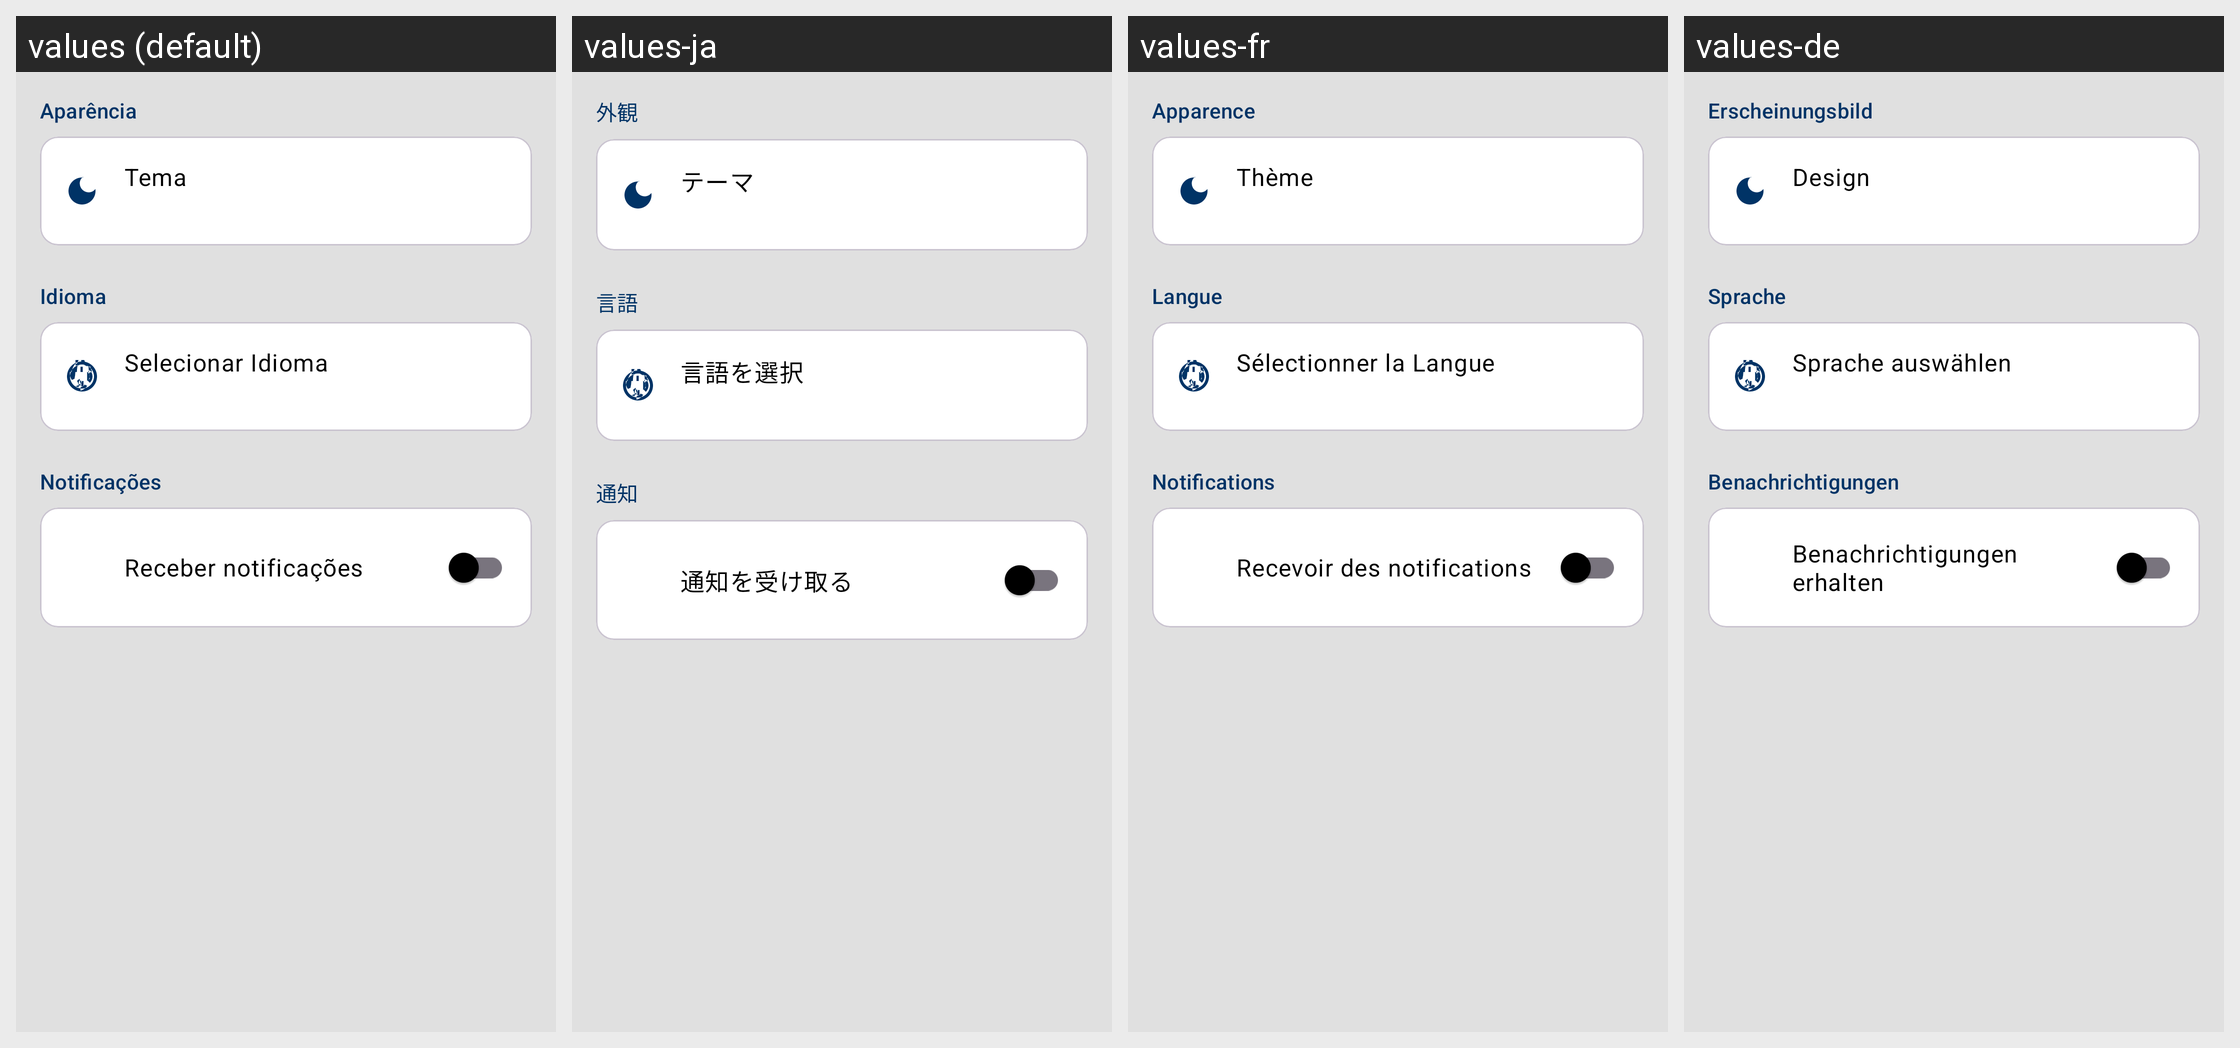

The same Android screen rendered under several of its app's locales, left to right. List the strings drawn on it with the default value and each locale's translation.
Android screen res/layout/fragment_settings.xml rendered under 4 locales, left to right: values (default), values-ja, values-fr, values-de. Device: Nexus 5 (rendered at 1080×1920; each locale shown at half size, 540×960, under a caption strip naming it); theme Theme.AgenPet.
Other locales in the repository, not shown: values-en, values-es, values-it, values-zh.
Strings drawn on this screen, with the default value and each locale's value (text and hints the layout hard-codes, and strings that could not be matched under every locale, appear in the picture but are not listed):

label_aparencia
  values: Aparência
  values-ja: 外観
  values-fr: Apparence
  values-de: Erscheinungsbild

label_modo_escuro
  values: Tema
  values-ja: テーマ
  values-fr: Thème
  values-de: Design

label_idioma
  values: Idioma
  values-ja: 言語
  values-fr: Langue
  values-de: Sprache

label_idioma_titulo
  values: Selecionar Idioma
  values-ja: 言語を選択
  values-fr: Sélectionner la Langue
  values-de: Sprache auswählen

label_notificacoes
  values: Notificações
  values-ja: 通知
  values-fr: Notifications
  values-de: Benachrichtigungen

label_receber_notificacoes
  values: Receber notificações
  values-ja: 通知を受け取る
  values-fr: Recevoir des notifications
  values-de: Benachrichtigungen erhalten
